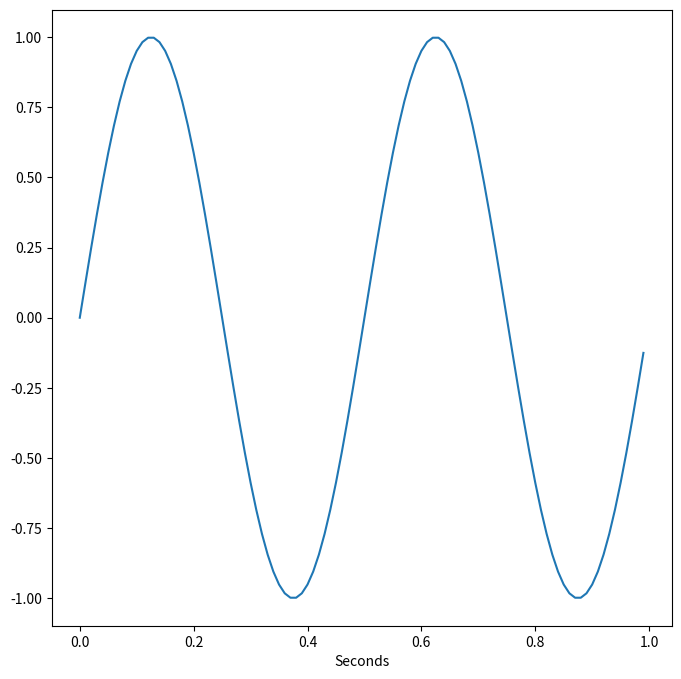
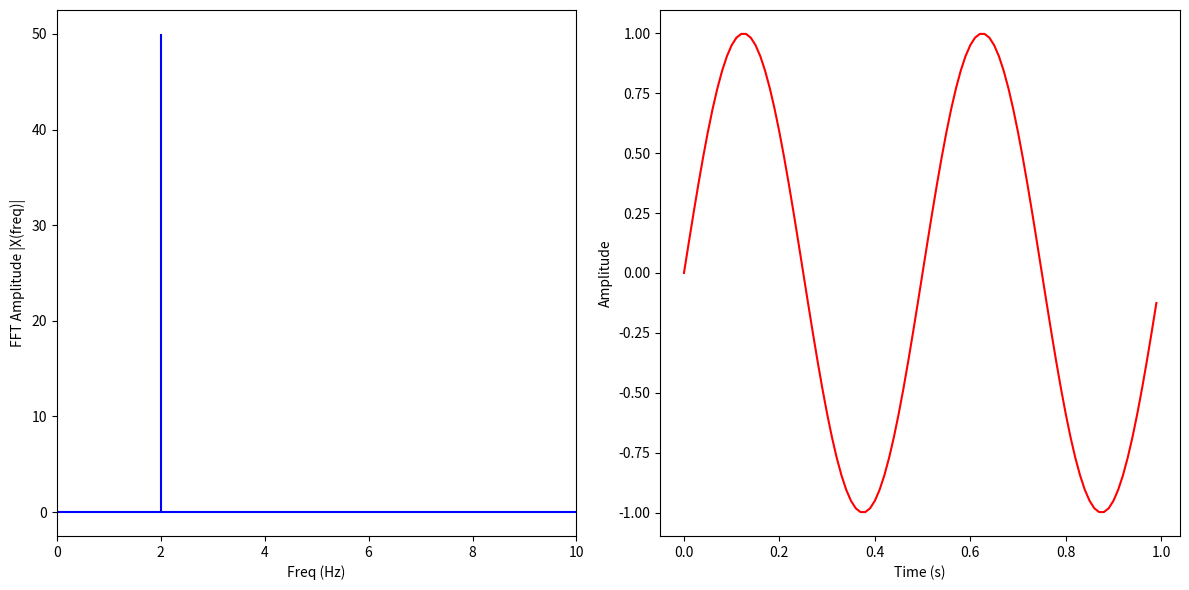

Reproduce these figures in Python, in order. (Note: this script raises an exception after producing the figures.)
import numpy as np 
from matplotlib import pyplot as plt

def generate_sine_wave(freq, sample_rate, duration):
    x = np.linspace(0, duration, sample_rate * duration, endpoint=False)
    frequencies = x * freq
    
    y = np.sin((2 * np.pi) * frequencies)
    return x, y

sample_rate = 100
duration = 1
x, y1 = generate_sine_wave(2, sample_rate, duration)
x, y2 = generate_sine_wave(8, sample_rate, duration)


y = y1 
fig  = plt.figure(figsize=(8,8))
plt.plot(x, y)
plt.xlabel('Seconds')
plt.show()

from numpy.fft import fft, ifft

X = fft(y)
N = len(X)
n = np.arange(N)
T = N/sample_rate
freq = n/T 

plt.figure(figsize = (12, 6))
plt.subplot(121)

plt.stem(freq, np.abs(X), 'b', \
         markerfmt=" ", basefmt="-b")
plt.xlabel('Freq (Hz)')
plt.ylabel('FFT Amplitude |X(freq)|')
plt.xlim(0, 10)

plt.subplot(122)
plt.plot(x, ifft(X), 'r')
plt.xlabel('Time (s)')
plt.ylabel('Amplitude')
plt.tight_layout()
plt.show()

!curl -O https://raw.githubusercontent.com/CarlosValleA/IIBM-BootCamp-2023/main/assets/D5/lena.png

# New libraries !
from skimage.io import imread, imshow
from matplotlib import pyplot as plt

lena = imread('lena.png')[:, :, 0]  # Only get one color channel
fig = plt.figure(figsize=(8,8))
imshow(lena)
plt.show()

# Shape
print("Image as a shape of ", lena.shape)


X = np.fft.fftshift(np.fft.fft2(lena)) 
fig = plt.figure(figsize=(8,8))
imshow(np.log(np.abs(X)), cmap='gray')
plt.show()

reconstructed = np.abs(np.fft.ifft2(np.fft.fftshift(X)))
fig = plt.figure(figsize=(8,8))
imshow(reconstructed, cmap='gray')
plt.show()


def gaus_mask(size, sigma_x, sigma_y, x, y):
    x = np.linspace(-10 - x, 10 - x, size[1])
    y = np.linspace(-10 + y, 10 + y, size[0])

    x, y = np.meshgrid(x, y)
    z = (1/(2*np.pi*sigma_x*sigma_y) * np.exp(-(x**2/(2*sigma_x**2)
         + y**2/(2*sigma_y**2))))
    return (z - np.min(z))/(np.max(z) - np.min(z))


mask = 1 - gaus_mask(lena.shape, sigma_x=0.5, sigma_y=0.5, x=0 ,y=0 )

fig = plt.figure(figsize=(12,10))
ax=plt.subplot(1,3,1)
imshow(np.log(np.abs(X)), cmap='gray')
ax.title.set_text("Frequency space")
ax=plt.subplot(1,3,2)
imshow(mask, cmap='gray')
ax.title.set_text("Mask")
ax=plt.subplot(1,3,3)
imshow(mask*np.log(np.abs(X)), cmap='gray')
ax.title.set_text("Masked frequency space")
plt.show()

reconstructed = np.abs(np.fft.ifft2(np.fft.fftshift(X*mask)))
fig = plt.figure(figsize=(8,8))
imshow(reconstructed, cmap='gray')
plt.show()

grid = np.zeros(lena_grid.shape)

grid[:, ::5] = 40
grid[::5, :] = 40

lena_grid = grid + lena.copy()

fig = plt.figure(figsize=(8,8))
imshow(lena_grid, cmap='gray')
plt.show()

X_grid = np.fft.fftshift(np.fft.fft2(lena_grid)) 

fig = plt.figure(figsize=(12,10))
ax=plt.subplot(1,2,1)
imshow(np.log(np.abs(X)), cmap='gray')
ax.title.set_text("Original")
ax=plt.subplot(1,2,2)
imshow(np.log(np.abs(X_grid)), cmap='gray')
ax.title.set_text("Grid")
plt.show()

mask = gaus_mask(lena.shape, sigma_x=1.5, sigma_y=1.5, x=0 ,y=0 )


reconstructed = np.abs(np.fft.ifft2(np.fft.fftshift(X_grid*mask)))

fig = plt.figure(figsize=(15, 15))
plt.subplot(1,2,1)
plt.imshow(np.log(np.abs(X_grid))*mask, cmap='gray')
plt.subplot(1,2,2)
plt.imshow(reconstructed, cmap='gray')
plt.show()


!curl -O https://raw.githubusercontent.com/CarlosValleA/IIBM-BootCamp-2023/main/assets/D5/X.npy





